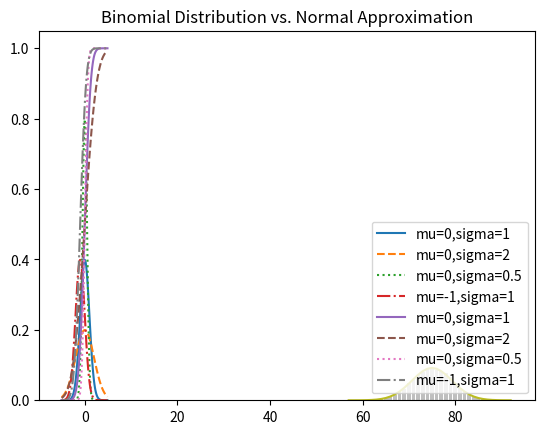

This figure's Python source:
import random


def random_kid():
    return random.choice(["boy", "girl"])


both_girls = 0
older_girl = 0
either_girl = 0

random.seed(0)
for _ in range(100000):
    younger = random_kid()
    older = random_kid()
    if older == "girl":
        older_girl += 1
    if older == "girl" and younger == "girl":
        both_girls += 1
    if older == "girl" or younger == "girl":
        either_girl += 1
print(older_girl, both_girls, either_girl)
print("P(both | older): ", both_girls / older_girl)
print("P(both | either): ", both_girls / either_girl)


def uniform_pdf(x):
    return 1 if 0 <= x < 1 else 0


# Python's random.random() is a [pseudo]random variable with a uniform density

def uniform_cdf(x):
    """returns the propability that a uniform random variable is <= x"""
    if x < 0:
        return 0
    elif x < 1:
        return x
    else:
        return 1


import math


def normal_pdf(x, mu=0, sigma=1):
    coefficient = 1 / (math.sqrt(2 * math.pi) * sigma)
    return coefficient * math.exp(-(x - mu) ** 2 / 2 / sigma ** 2)


from matplotlib import pyplot as plt

xs = [x / 10.0 for x in range(-50, 50)]
plt.plot(xs, [normal_pdf(x, sigma=1) for x in xs], "-", label="mu=0,sigma=1")
plt.plot(xs, [normal_pdf(x, sigma=2) for x in xs], "--", label="mu=0,sigma=2")
plt.plot(xs, [normal_pdf(x, sigma=0.5) for x in xs], ":", label="mu=0,sigma=0.5")
plt.plot(xs, [normal_pdf(x, mu=-1) for x in xs], "-.", label="mu=-1,sigma=1")
plt.legend()
plt.title("Various Normal pdfs")
plt.show()


def normal_cdf(x, mu=0, sigma=1):
    return (1 + math.erf((x - mu) / math.sqrt(2) / sigma)) / 2


xs = [x / 10.0 for x in range(-50, 50)]
plt.plot(xs, [normal_cdf(x, sigma=1) for x in xs], '-', label='mu=0,sigma=1')
plt.plot(xs, [normal_cdf(x, sigma=2) for x in xs], '--', label='mu=0,sigma=2')
plt.plot(xs, [normal_cdf(x, sigma=0.5) for x in xs], ':', label='mu=0,sigma=0.5')
plt.plot(xs, [normal_cdf(x, mu=-1) for x in xs], '-.', label='mu=-1,sigma=1')
plt.legend(loc=4)  # bottom right
plt.title("Various Normal cdfs")
plt.show()


# to compute inverse with
# normal_cdf is continuous and strictly increasing
# with binary search

def inverse_normal_cdf(p, mu=0, sigma=1, tolerance=0.00001):  ### wonderful
    """find approximate inverse using binary search"""
    # if not standard, compute standard and rescal
    if mu != 0 or sigma != 1:  ###
        return mu + sigma * inverse_normal_cdf(p, tolerance=tolerance)

    low_z, low_p = -10.0, 0  # normal_cdf(-10) is very close to 0
    hi_z, hi_p = 10.0, 1  # normal_cdf(10) is very close to 1
    while hi_z - low_z > tolerance:
        mid_z = (low_z + hi_z) / 2
        mid_p = normal_pdf(mid_z)
        if mid_p < p:
            # midpoint is still too low, search above it
            low_z, low_p = mid_z, mid_p
        elif mid_p > p:
            # midpoint is still to high, search below it
            hi_z, hi_p = mid_z, mid_p
        else:
            break
    return mid_z


# the mean is p, the standard deviation is math.sqrt(p*(1-p))
def bernoulli_trial(p):
    return 1 if random.random() < p else 0


# according to the central limit theorem
# mean u=np
# standard deviation sigma=math.sqrt(np(1-p))
def binomial(n, p):
    return sum(bernoulli_trial(p) for _ in range(n))


from collections import Counter


def make_hist(p, n, num_points):
    data = [binomial(n, p) for _ in range(num_points)]

    # user a bar chart to show the actual binominal samples
    histogram = Counter(data)
    plt.bar([x for x in histogram.keys()],
            [v / num_points for v in histogram.values()],  # v /num_points = probability
            0.8, color='0.75')

    mu = p * n
    sigma = math.sqrt(n * p * (1 - p))

    # use a line chart to show the normal approximation
    xs = range(min(data), max(data) + 1)
    ys = [normal_cdf(i + 0.5, mu, sigma) - normal_cdf(i - 0.5, mu, sigma) for i in xs]
    plt.plot(xs,ys)
    plt.title("Binomial Distribution vs. Normal Approximation")
    plt.show()

make_hist(0.75,100,10000)